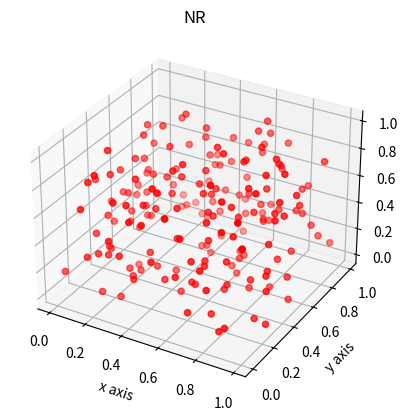
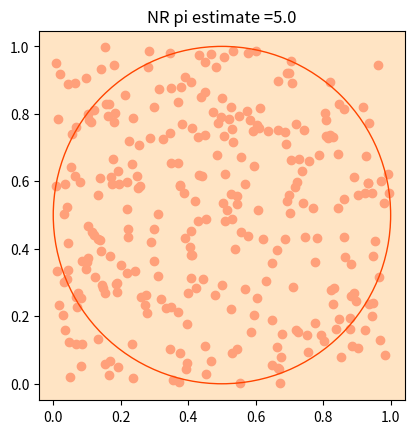

Write the Python code that produced these figures, in order.
# ModSim P1

import time
import numpy as np
import matplotlib.pyplot as plt
from mpl_toolkits.mplot3d import Axes3D


def generateSeed():
    """ Creates a seed using time and only takes the floating values.
    """
    return int((time.time() % 1) * 10**16)


def laggedFibonacciGenerator(size, seed):
    seed = [seed/10**16 for i in str(seed)]
    i, j, k = (3, 7, 11)
    for _ in range(len(seed)*5):
        rand_num = (seed[i] + seed[j] + seed[k]) % 1
        seed.pop(0)
        seed = seed + [rand_num]
    if(size == None):
        return (seed[i] + seed[j] + seed[k]) % 1
    elif(type(size).__name__ == 'tuple'):
        flat_size = size[0] * size[1]
        output = np.zeros(size)
        row, col = 0, 0
        for _ in range(flat_size):
            rand_num = (seed[i] + seed[j] + seed[k]) % 1
            output[row][col] = rand_num
            if (row == size[0]-1):
                row = 0
                col += 1
            else:
                row += 1
            seed.pop(0)
            seed = seed + [rand_num]
        return output
    else:
        output = []
        for _ in range(size):
            rand_num = (seed[i] + seed[j] + seed[k]) % 1
            output.append(rand_num)
            seed.pop(0)
            seed = seed + [rand_num]
        return np.asarray(output)


def LCG(size, seed, method):
    if(method == 'NR'):
        a, b, c = 1664525, 1013904223, 2**32  # coefficients for NR method
    elif(method == 'RANDU'):
        a, b, c = 65539, 0, 2**31  # coefficients for RANDU method

    # LCG algorithm for single random float
    if(size == None):
        size = 1
        return ((a * seed + b) % c)/c

    # LCG algorithm for nD list of random floats
    elif(type(size).__name__ == 'tuple'):
        flat_size = size[0] * size[1]
        output = np.zeros(flat_size)
        output[0] = (a * seed + b) % c

        for i in range(1, flat_size):
            output[i] = (a * output[i-1] + b) % c

        output /= c
        nd_output = np.zeros(size)
        count = 0

        for i in range(size[0]):
            for j in range(size[1]):
                nd_output[i][j] = output[count]
                count += 1

        return nd_output

    # LCG algorithm for 1D list of random floats
    else:
        output = np.zeros(size)
        output[0] = (a * seed + b) % c

        for i in range(1, size):
            output[i] = (a * output[i-1] + b) % c

        return output/c


def p1(size=None, method='NR', seed=None, returnSeed=False):
    """ Creates ndarray of random numbers based on a specific method:
        NR - a linear congruential generator (LCG)
        RANDU - a LCG
        LFG - Lagged Fibonacci Generator
        size (rows, columns), columns are x,y,z values 
        returnSeed=True p1 returns tuple (output, seed) when false only output array
    """
    output = None
    if(seed == None):
        seed = generateSeed()

    if(method == 'LFG'):
        output = laggedFibonacciGenerator(size, seed)

    elif(method == 'NR' or method == 'RANDU'):
        output = LCG(size, seed, method)

    else:
        raise Exception('Error 404 - method not found')

    if(returnSeed):
        return (output, seed)
    else:
        return output


def p2(nThrows=200, method='NR'):
    ''' Circle is centered at (0.5,0.5) with a radius of 0.5. The random
        numbers are from 0 to 1 and are plotted with x and y values on the
        circle and square figure. When the point is within the circle a
        circle counter will increment one. The ratio of points that 
        landed in the circle is the estimate for pi
     '''
    rand = p1(size=(nThrows, 2), method=method)
    # If the distance from center is greater than the radius, point not in circle
    X, Y = rand[:, 0], rand[:, 1]
    circount = 0
    for i in range(nThrows):
        distance = np.sqrt((X[i]-0.5)**2 + (Y[i]-0.5)**2)
        if(distance <= 0.5):
            circount += 1
    pi_est = circount/(nThrows-circount)
    title = method + ' pi estimate =' + str(pi_est)
    graph2DCircle(rand, title)
    return pi_est


def graph3D(rand, title):
    X = rand[:, 0]
    Y = rand[:, 1]
    Z = rand[:, 2]

    fig = plt.figure()
    ax = fig.add_subplot(111, projection='3d')

    ax.scatter(X, Y, Z, c='r', marker='o')

    ax.set_title(title)
    ax.set_xlabel('x axis')
    ax.set_ylabel('y axis')
    ax.set_zlabel('z axis')

    plt.show()


def graph2DCircle(rand, title):
    ax = plt.gca()
    ax.scatter(rand[:, 0], rand[:, 1], c='lightsalmon', marker='o')
    ax.set_facecolor('bisque')
    ax.set_title(title)

    circle = plt.Circle((0.5, 0.5), radius=0.5,
                        edgecolor='orangered', fill=False)
    ax.add_artist(circle)
    ax.set_aspect('equal', 'box')

    plt.show()


if __name__ == "__main__":
    rand, seed = p1(method='NR', size=(200, 3), returnSeed=True)
    graph3D(rand, title='NR')
    pi_est = p2(nThrows=300, method='NR')
